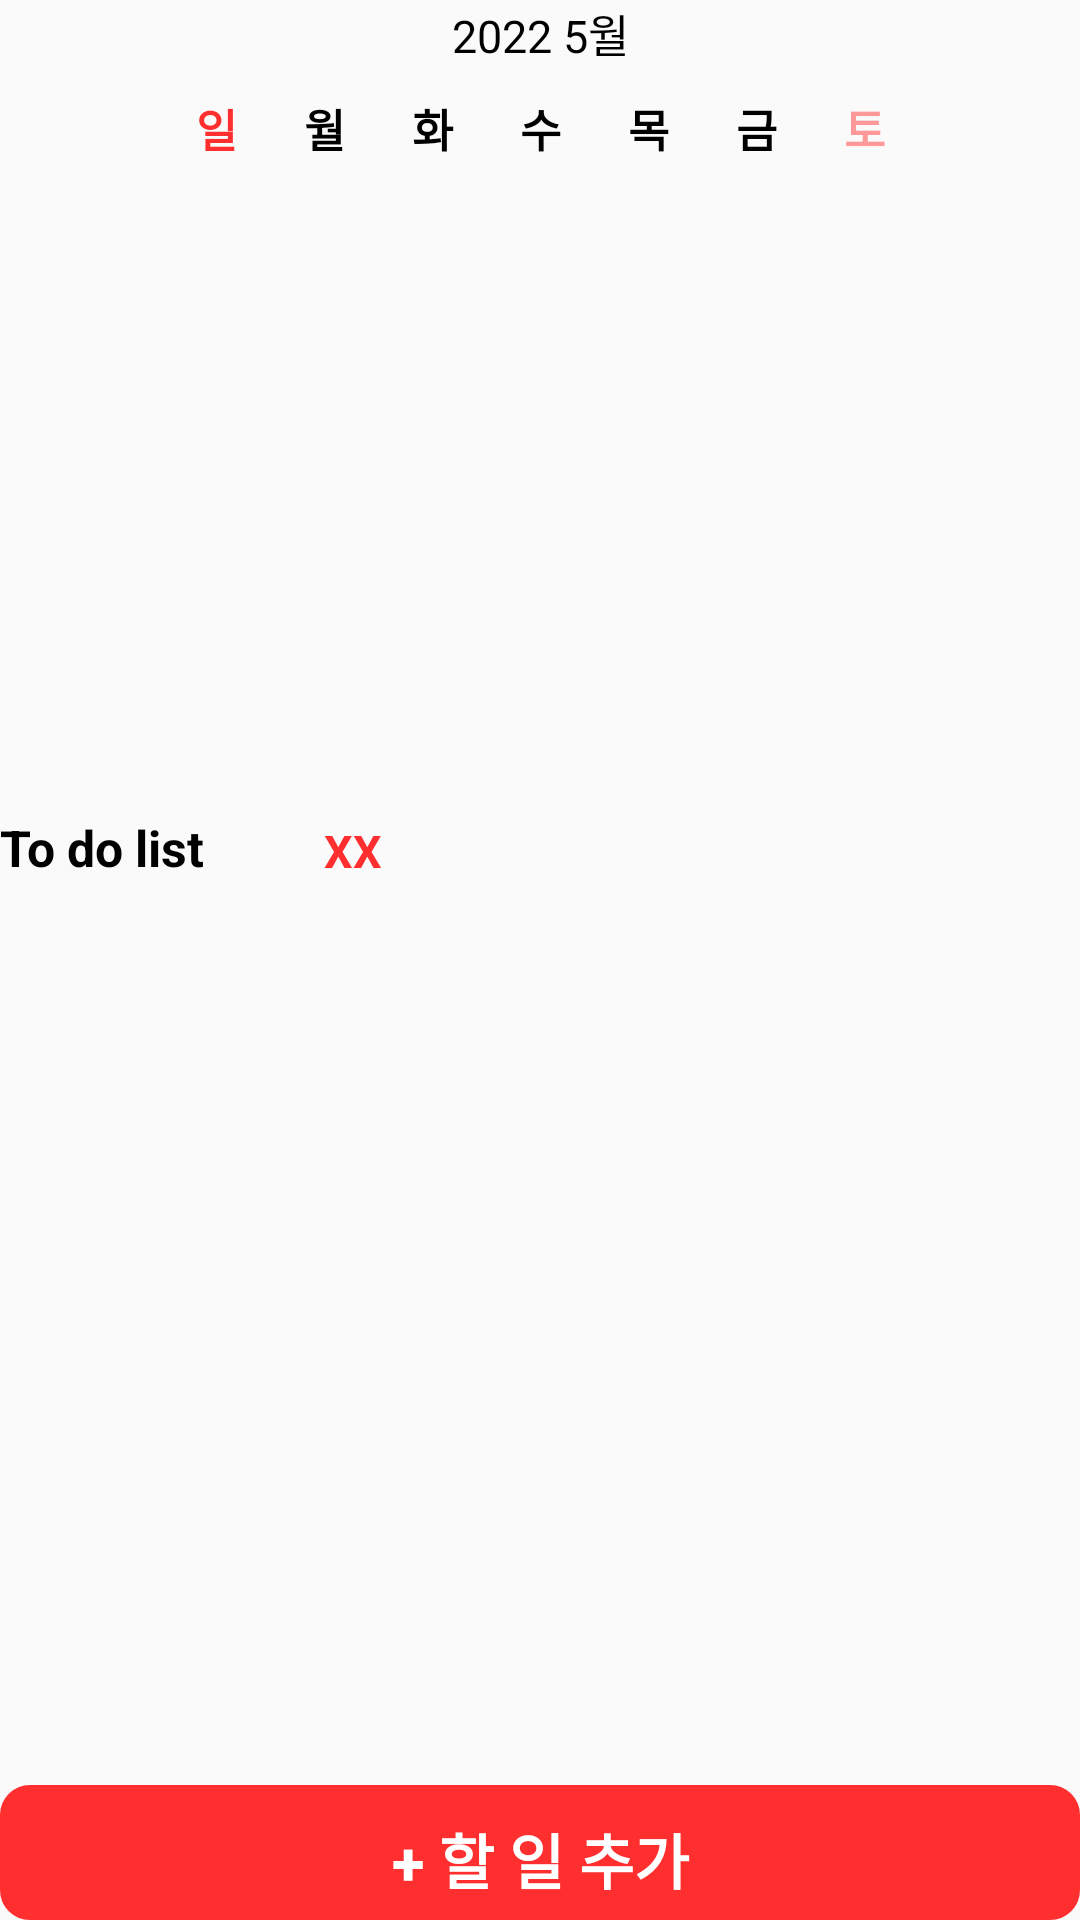

This screen was rendered from an Android layout file. Write that file and the resources it references.
<!-- AndroidManifest.xml: application theme Theme.RoutineMaker -->
<!-- res/layout/fragment2.xml -->
<?xml version="1.0" encoding="utf-8"?>
<layout xmlns:android="http://schemas.android.com/apk/res/android"
    xmlns:app="http://schemas.android.com/apk/res-auto"
    xmlns:tools="http://schemas.android.com/tools">



<LinearLayout
    android:layout_width="match_parent"
    android:layout_height="match_parent"
    android:orientation="vertical"
    android:weightSum="100">


    <LinearLayout
        android:layout_width="match_parent"
        android:layout_height="0dp"
        android:layout_weight="3"
        android:orientation="horizontal"
        android:weightSum="100">

        <ImageButton
            android:id="@+id/pre_btn_pl"
            android:layout_width="0dp"
            android:layout_height="match_parent"
            android:layout_weight="30"
            android:background="@color/zero"
            android:scaleType="fitEnd"
            android:src="@drawable/ic_pre_btn"
            tools:ignore="TouchTargetSizeCheck,SpeakableTextPresentCheck"  />

        <TextView
            android:id="@+id/monthYearText_pl"
            android:layout_width="0dp"
            android:layout_height="match_parent"
            android:layout_weight="40"
            android:gravity="center"
            android:text="2022 5월"
            android:textColor="@color/black"
            android:textSize="15dp" />

        <ImageButton
            android:id="@+id/next_btn_pl"
            android:layout_width="0dp"
            android:layout_height="match_parent"
            android:layout_weight="30"
            android:background="@color/zero"
            android:scaleType="fitStart"
            android:src="@drawable/ic_next_btn"
            tools:ignore="TouchTargetSizeCheck,SpeakableTextPresentCheck" />
    </LinearLayout>

    <Space
        android:layout_width="match_parent"
        android:layout_height="0dp"
        android:layout_weight="2" />

    <LinearLayout
        android:layout_width="match_parent"
        android:layout_height="0dp"
        android:layout_weight="4"
        android:orientation="horizontal"
        android:weightSum="100">

        <Space
            android:layout_width="0dp"
            android:layout_height="match_parent"
            android:layout_weight="15" />

        <TextView
            android:layout_width="0dp"
            android:layout_height="match_parent"
            android:layout_weight="10"
            android:text="일"
            android:textAlignment="center"
            android:textColor="@color/red"
            android:textSize="15dp"
            android:textStyle="bold" />

        <TextView
            android:layout_width="0dp"
            android:layout_height="match_parent"
            android:layout_weight="10"
            android:text="월"
            android:textAlignment="center"
            android:textColor="@color/black"
            android:textSize="15dp"
            android:textStyle="bold" />

        <TextView
            android:layout_width="0dp"
            android:layout_height="match_parent"
            android:layout_weight="10"
            android:text="화"
            android:textAlignment="center"
            android:textColor="@color/black"
            android:textSize="15dp"
            android:textStyle="bold" />

        <TextView
            android:layout_width="0dp"
            android:layout_height="match_parent"
            android:layout_weight="10"
            android:text="수"
            android:textAlignment="center"
            android:textColor="@color/black"
            android:textSize="15dp"
            android:textStyle="bold" />

        <TextView
            android:layout_width="0dp"
            android:layout_height="match_parent"
            android:layout_weight="10"
            android:text="목"
            android:textAlignment="center"
            android:textColor="@color/black"
            android:textSize="15dp"
            android:textStyle="bold" />

        <TextView
            android:layout_width="0dp"
            android:layout_height="match_parent"
            android:layout_weight="10"
            android:text="금"
            android:textAlignment="center"
            android:textColor="@color/black"
            android:textSize="15dp"
            android:textStyle="bold" />

        <TextView
            android:layout_width="0dp"
            android:layout_height="match_parent"
            android:layout_weight="10"
            android:text="토"
            android:textAlignment="center"
            android:textColor="#FF9999"
            android:textSize="15dp"
            android:textStyle="bold" />

        <Space
            android:layout_width="0dp"
            android:layout_height="match_parent"
            android:layout_weight="15" />

    </LinearLayout>

    <LinearLayout
        android:layout_width="match_parent"
        android:layout_height="0dp"
        android:layout_weight="31.5"
        android:orientation="horizontal">

        <Space
            android:layout_width="0dp"
            android:layout_height="match_parent"
            android:layout_weight="15" />

        <androidx.recyclerview.widget.RecyclerView
            android:id="@+id/recyclerview_pl"
            android:layout_width="0dp"
            android:layout_height="match_parent"
            android:layout_weight="70"
            android:textAlignment="center">

        </androidx.recyclerview.widget.RecyclerView>

        <Space
            android:layout_width="0dp"
            android:layout_height="match_parent"
            android:layout_weight="15" />

    </LinearLayout>

    <Space
        android:layout_width="match_parent"
        android:layout_height="0dp"
        android:layout_weight="2" />

    <LinearLayout
        android:layout_width="match_parent"
        android:layout_height="0dp"
        android:layout_weight="3.5"
        android:orientation="horizontal"
        android:weightSum="100">

        <TextView
            android:id="@+id/textView3"
            android:layout_width="0dp"
            android:layout_height="match_parent"
            android:layout_weight="30"
            android:text="To do list"
            android:textColor="@color/black"
            android:autoSizeTextType="uniform"
            android:textSize="18dp"
            android:textStyle="bold"
            app:layout_constraintStart_toStartOf="@+id/calendarView"
            app:layout_constraintTop_toBottomOf="@+id/calendarView" />

        <LinearLayout
            android:layout_width="0dp"
            android:layout_height="match_parent"
            android:layout_weight="70"
            android:orientation="vertical"
            android:weightSum="100">

            <Space
                android:layout_width="match_parent"
                android:layout_height="0dp"
                android:layout_weight="10" />

            <TextView
                android:id="@+id/listcount"
                android:layout_width="match_parent"
                android:layout_height="0dp"
                android:layout_weight="90"
                android:autoSizeTextType="uniform"
                android:text="XX"
                android:textColor="@color/red"
                android:textSize="15dp"
                android:textStyle="bold" />
        </LinearLayout>

    </LinearLayout>

    <LinearLayout
        android:layout_width="match_parent"
        android:layout_height="0dp"
        android:layout_weight="47"
        android:orientation="vertical"
        tools:layout_editor_absoluteX="30dp"
        tools:layout_editor_absoluteY="498dp">

        <ListView
            android:id="@+id/listView"
            android:layout_width="match_parent"
            android:layout_height="match_parent" />

    </LinearLayout>

    <Button
        android:id="@+id/addplan_button"
        style="?android:attr/borderlessButtonStyle"
        android:layout_width="match_parent"
        android:layout_height="0dp"
        android:layout_weight="7"
        android:background="@drawable/button_pattern"
        android:text="+ 할 일 추가"
        android:textColor="@color/white"
        android:textSize="20dp"
        android:textStyle="bold" />

</LinearLayout>

</layout>
<!-- resources referenced by this layout -->
<resources>
  <color name="black">#FF000000</color>
  <color name="red">#FF2F2F</color>
  <color name="white">#FFFFFFFF</color>
  <color name="zero">#00FF0000</color>
  <!-- drawable button_pattern (drawable) -->
  <?xml version="1.0" encoding="utf-8"?>
  <selector xmlns:android="http://schemas.android.com/apk/res/android">
      <item android:state_pressed="true" >  
          <shape>
              <gradient
                  android:startColor="@color/red"
                  android:endColor="@color/red"
                  android:angle="270" />
              <stroke
                  android:width="2dp"
                  android:color="@color/red" />
              <corners
                  android:radius="8dp" />
              <padding
                  android:left="10dp"
                  android:top="10dp"
                  android:right="10dp"
                  android:bottom="10dp"/>
          </shape>
      </item>
  
      
  
  
      <item android:state_focused="true">
          <shape>
              <gradient
                  android:startColor="@color/red"
                  android:endColor="@color/red"
                  android:angle="270" />
              <stroke
                  android:width="2dp"
                  android:color="@color/red" />
              <corners
                  android:radius="8dp" />
              <padding
                  android:left="10dp"
                  android:top="10dp"
                  android:right="10dp"
                  android:bottom="10dp"/>
          </shape>
      </item>
      
  
  
      <item>
          <shape>
              <gradient
                  android:startColor="@color/red"
                  android:endColor="@color/red"
                  android:angle="90" />
              <stroke
                  android:width="4dp"
                  android:color="@color/red" />
              <corners
                  android:radius="8dp" />
              <padding
                  android:left="10dp"
                  android:top="10dp"
                  android:right="10dp"
                  android:bottom="10dp"/>
          </shape>
      </item>
      
  </selector>
  <style name="Theme.RoutineMaker" parent="Theme.AppCompat.Light">
          <item name="windowNoTitle">true</item>
          
          <item name="colorPrimary">@color/black</item>
          <item name="colorPrimaryVariant">@color/black</item>
          <item name="colorOnPrimary">@color/white</item>
          
          <item name="colorSecondary">@color/teal_200</item>
          <item name="colorSecondaryVariant">@color/teal_700</item>
          <item name="colorOnSecondary">@color/black</item>
          
          <item name="android:statusBarColor" tools:targetApi="l">?attr/colorPrimaryVariant</item>
          
      </style>
  <color name="teal_200">#FF03DAC5</color>
  <color name="teal_700">#FF018786</color>
</resources>
